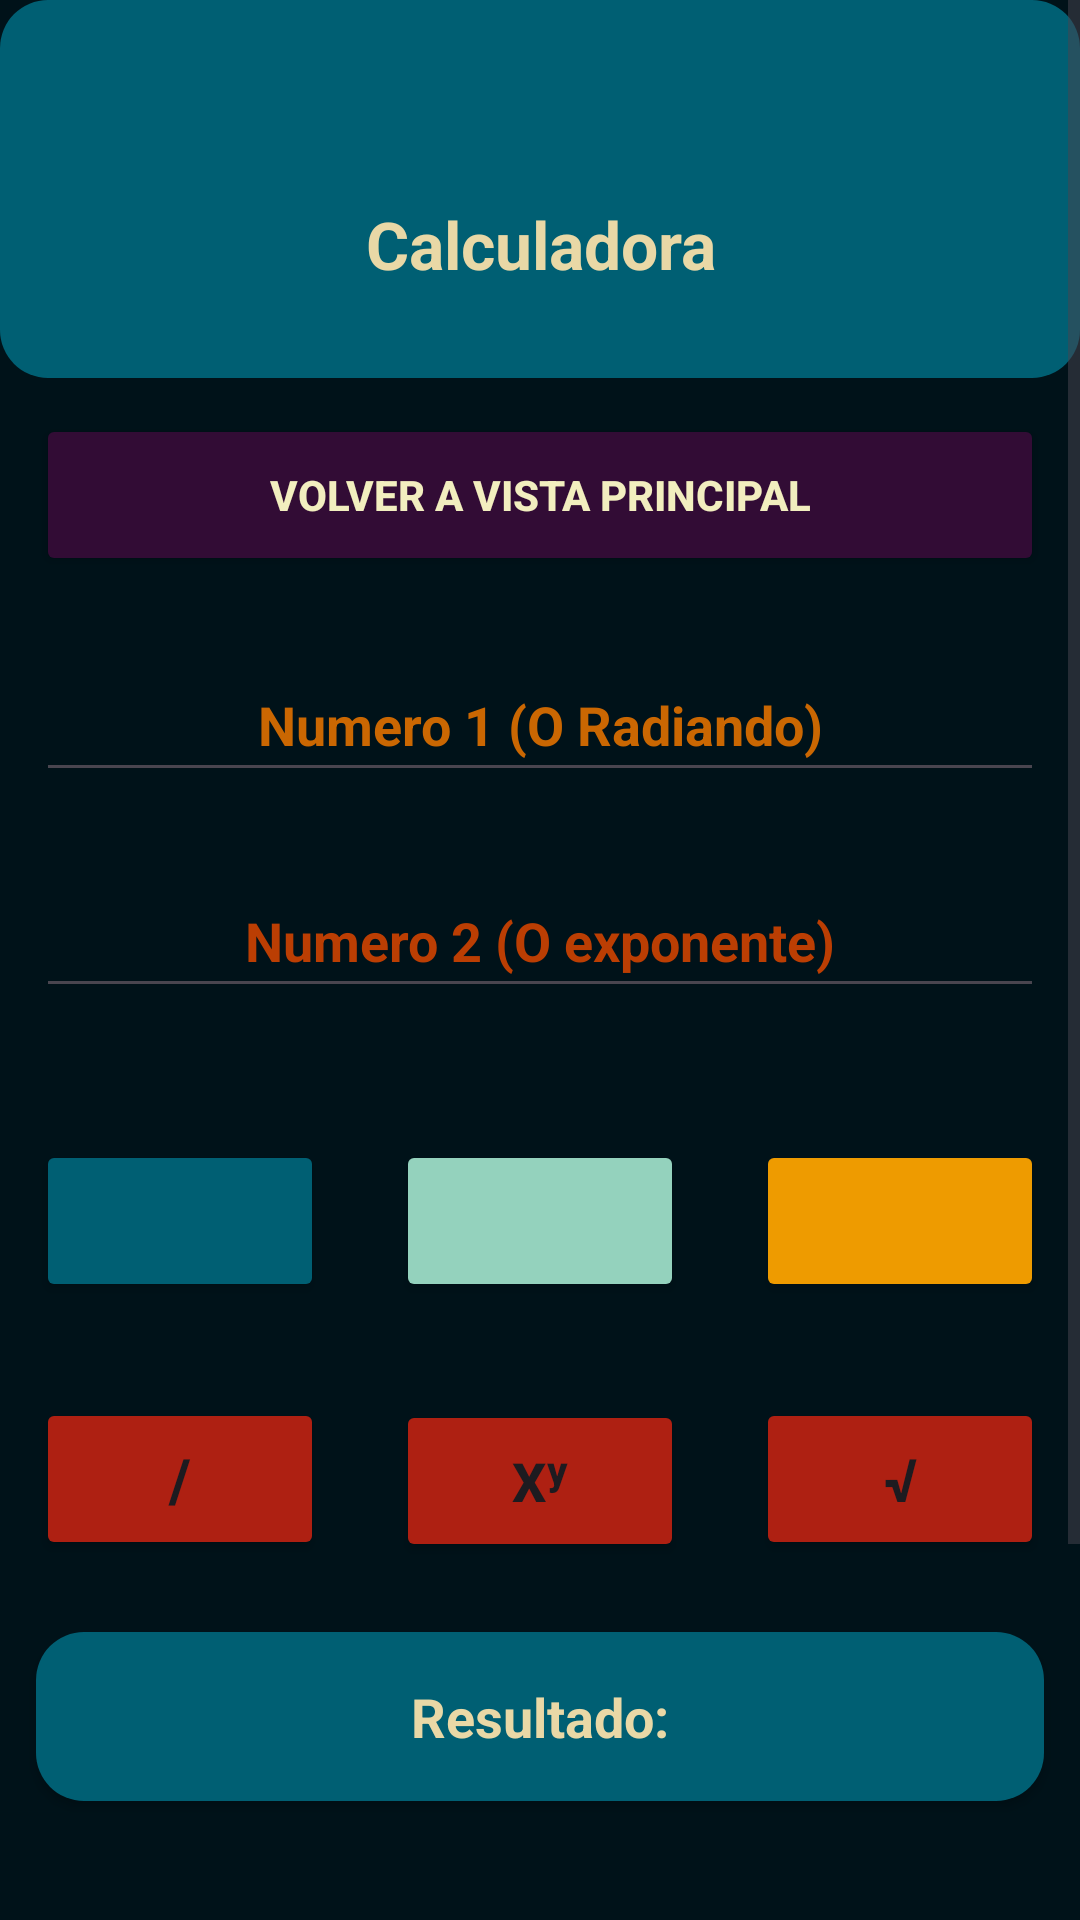

Layout XML and referenced resources for this Android screen:
<!-- AndroidManifest.xml: application theme Theme.EjerciciosDesafioPractico -->
<!-- res/layout/calculadora_activity.xml -->
<?xml version="1.0" encoding="utf-8"?>
<androidx.constraintlayout.widget.ConstraintLayout
    xmlns:android="http://schemas.android.com/apk/res/android"
    xmlns:app="http://schemas.android.com/apk/res-auto"
    xmlns:tools="http://schemas.android.com/tools"
    android:layout_width="match_parent"
    android:layout_height="match_parent"
    android:background="@color/backgroundResult">

    <ScrollView
        android:layout_width="match_parent"
        android:layout_height="match_parent"
        android:fillViewport="true">

        <LinearLayout
            android:layout_width="match_parent"
            android:layout_height="wrap_content"
            android:orientation="vertical"
           >


            <TextView
                android:id="@+id/tvTituloCalc"
                android:layout_width="match_parent"
                android:layout_height="wrap_content"
                android:text="@string/titleCalculadora"
                android:textAlignment="center"
                android:lineSpacingExtra="14sp"
                android:paddingTop="200px"
                android:paddingBottom="90px"
                android:background="@drawable/border_radius3"
                android:textColor="@color/color0"
                android:textSize="@dimen/text_size_title"

                android:textStyle="bold" />


            <Button
                android:id="@+id/btnVolver"
                android:layout_width="match_parent"
                android:layout_height="@dimen/btn_height"
                android:layout_margin="@dimen/margin_component"
                android:layout_marginTop="@dimen/margin_component"
                android:backgroundTint="@color/TextColor"
                android:text="@string/btnVolver"
                android:textColor="@color/btnColor"
                android:textStyle="bold" />


            <EditText
                android:id="@+id/etNumero1"
                android:layout_width="match_parent"
                android:layout_height="@dimen/input_height"
                android:layout_marginTop="@dimen/margin_top_section"
                android:hint="@string/lblNumero1"
                android:inputType="numberSigned|numberDecimal"
                android:textAlignment="center"
                android:textColor="@color/color4"
                android:textColorHint="@color/color4"
                android:layout_margin="@dimen/margin_component"
                android:textStyle="bold" />


            <EditText
                android:id="@+id/etNumero2"
                android:layout_width="match_parent"
                android:layout_height="@dimen/input_height"
                android:layout_marginTop="@dimen/margin_component"
                android:hint="@string/lblNumero2"
                android:inputType="numberSigned|numberDecimal"
                android:textAlignment="center"
                android:textColor="@color/color5"
                android:textColorHint="@color/color5"
                android:layout_margin="@dimen/margin_component"
                android:textStyle="bold" />


            <LinearLayout
                android:layout_width="match_parent"
                android:layout_height="wrap_content"
                android:layout_marginTop="@dimen/margin_top_section"
                android:orientation="horizontal"
                android:weightSum="3">

                <Button
                    android:id="@+id/btnSumar"
                    android:layout_width="0dp"
                    android:layout_height="@dimen/btn_height"
                    android:layout_marginEnd="4dp"
                    android:layout_weight="1"
                    android:backgroundTint="@color/color1"
                    app:icon="@drawable/suma"
                    android:layout_margin="@dimen/margin_component"
                    app:iconGravity="textStart" />

                <Button
                    android:id="@+id/btnRestar"
                    android:layout_width="0dp"
                    android:layout_height="@dimen/btn_height"
                    android:layout_marginHorizontal="4dp"
                    android:layout_weight="1"
                    android:backgroundTint="@color/color2"
                    app:icon="@drawable/minus_svgrepo_com"
                    android:layout_margin="@dimen/margin_component"
                    app:iconGravity="textStart" />

                <Button
                    android:id="@+id/btnMultiplicar"
                    android:layout_width="0dp"
                    android:layout_height="@dimen/btn_height"
                    android:layout_marginStart="4dp"
                    android:layout_weight="1"
                    android:backgroundTint="@color/color3"
                    app:icon="@drawable/multiply_1_svgrepo_com"
                    android:layout_margin="@dimen/margin_component"
                    app:iconGravity="textStart" />
            </LinearLayout>


            <LinearLayout
                android:layout_width="match_parent"
                android:layout_height="wrap_content"
                android:layout_marginTop="8dp"
                android:orientation="horizontal"
                android:weightSum="3">

                <Button
                    android:id="@+id/btnDividir"
                    android:layout_width="0dp"
                    android:layout_height="@dimen/btn_height"
                    android:layout_margin="@dimen/margin_component"
                    android:layout_marginEnd="4dp"
                    android:layout_weight="1"
                    android:backgroundTint="@color/color6"
                    android:text="/"
                    android:textSize="20sp"
                    android:textStyle="bold" />

                <Button
                    android:id="@+id/btnPotencia"
                    android:layout_width="0dp"
                    android:layout_height="@dimen/btn_height"
                    android:layout_margin="@dimen/margin_component"
                    android:layout_marginHorizontal="4dp"
                    android:layout_weight="1"
                    android:backgroundTint="@color/color6"
                    android:text="xʸ"
                    android:textSize="18sp"
                    android:textStyle="bold" />

                <Button
                    android:id="@+id/btnRaiz"
                    android:layout_width="0dp"
                    android:layout_height="@dimen/btn_height"
                    android:layout_margin="@dimen/margin_component"
                    android:layout_marginStart="4dp"
                    android:layout_weight="1"
                    android:backgroundTint="@color/color6"
                    android:text="√"
                    android:textSize="20sp"
                    android:textStyle="bold" />
            </LinearLayout>


            <TextView
                android:id="@+id/tvResultado"
                android:layout_width="match_parent"
                android:layout_height="wrap_content"
                android:layout_marginTop="@dimen/margin_top_section"
                android:background="@drawable/border_radius3"
                android:elevation="2dp"
                android:padding="@dimen/padding_card"
                android:text="@string/lblResultadoCalc"
                android:textAlignment="center"
                android:textColor="@color/color0"
                android:textSize="@dimen/text_size_result"
                android:layout_margin="@dimen/margin_component"
                android:textStyle="bold" />


            <LinearLayout
                android:layout_width="match_parent"
                android:layout_height="wrap_content"
                android:layout_marginTop="@dimen/margin_component"
                android:orientation="horizontal"

                android:weightSum="2">

                <Button
                    android:id="@+id/btnVerHistorial"
                    android:layout_width="0dp"
                    android:layout_height="@dimen/btn_height"
                    android:layout_margin="@dimen/margin_top_section"
                    android:layout_marginEnd="4dp"
                    android:layout_weight="1"
                    android:backgroundTint="@color/color6"
                    android:text="@string/btnGuardarHistorial"

                    android:textColor="@color/btnColor"
                    android:textStyle="bold" />

                <Button
                    android:id="@+id/btnExportarDescargas"
                    android:layout_width="0dp"
                    android:layout_height="@dimen/btn_height"
                    android:layout_margin="@dimen/margin_top_section"
                    android:layout_marginStart="4dp"
                    android:layout_weight="1"
                    android:backgroundTint="@color/color6"
                    android:text="@string/btnExportarDescargas"
                    android:textColor="@color/color0"
                    android:textStyle="bold" />
            </LinearLayout>


            <TextView
                android:id="@+id/tvHistorialContenido"
                android:layout_width="match_parent"
                android:layout_height="wrap_content"
                android:layout_margin="@dimen/margin_component"
                android:layout_marginTop="@dimen/margin_component"
                android:layout_marginBottom="@dimen/margin_top_section"
                android:background="@drawable/border_radius3"
                android:padding="@dimen/padding_card"
                android:text="@string/lblHistorialTitulo"
                android:textColor="@color/color0"
                android:textSize="@dimen/text_size_body"
                android:textStyle="bold" />

        </LinearLayout>
    </ScrollView>
</androidx.constraintlayout.widget.ConstraintLayout>
<!-- resources referenced by this layout -->
<resources>
  <color name="TextColor">#320C35</color>
  <color name="backgroundResult">#001219</color>
  <color name="btnColor">#F2EEBF</color>
  <color name="color0">#E9D8A6</color>
  <color name="color1">#005F73</color>
  <color name="color2">#94D2BD</color>
  <color name="color3">#EE9B00</color>
  <color name="color4">#CA6702</color>
  <color name="color5">#BB3E03</color>
  <color name="color6">#AE2012</color>
  <dimen name="btn_height">54dp</dimen>
  <dimen name="input_height">48dp</dimen>
  <dimen name="margin_component">12dp</dimen>
  <dimen name="margin_top_section">20dp</dimen>
  <dimen name="padding_card">16dp</dimen>
  <dimen name="text_size_body">16sp</dimen>
  <dimen name="text_size_result">18sp</dimen>
  <dimen name="text_size_title">22sp</dimen>
  <!-- drawable border_radius3 (drawable) -->
  <?xml version="1.0" encoding="utf-8"?>
  <shape xmlns:android="http://schemas.android.com/apk/res/android"
      android:shape="rectangle">
  
      
      <solid android:color="@color/color1" />
  
      
      <corners android:radius="16dp" />
  
      
  
  </shape>
  <!-- drawable minus_svgrepo_com (drawable) -->
  <vector xmlns:android="http://schemas.android.com/apk/res/android"
      android:width="800dp"
      android:height="800dp"
      android:viewportWidth="16"
      android:viewportHeight="16">
    <path
        android:pathData="M1,10L1,6L15,6V10L1,10Z"
        android:fillColor="@color/TextColor"/>
  </vector>
  <!-- drawable multiply_1_svgrepo_com (drawable) -->
  <vector xmlns:android="http://schemas.android.com/apk/res/android"
      android:width="800dp"
      android:height="800dp"
      android:viewportWidth="512"
      android:viewportHeight="512">
    <path
        android:pathData="M513,76.8l-76.8,-76.8l-179.2,179.2l-179.2,-179.2l-76.8,76.8l179.2,179.2l-179.2,179.2l76.8,76.8l179.2,-179.2l179.2,179.2l76.8,-76.8l-179.2,-179.2z"
        android:fillColor="@color/TextColor"/>
  </vector>
  <!-- drawable suma (drawable) -->
  <vector xmlns:android="http://schemas.android.com/apk/res/android"
      android:width="24dp"
      android:height="24dp"
      android:viewportWidth="24"
      android:viewportHeight="24">
    <path
        android:pathData="M19,11h-6V5a1,1 0,0 0,-2 0v6H5a1,1 0,0 0,0 2h6v6a1,1 0,0 0,2 0v-6h6a1,1 0,0 0,0 -2z"
        android:fillColor="@color/TextColor"/>
  </vector>
  <string name="btnExportarDescargas">Exportar a Descargas</string>
  <string name="btnGuardarHistorial">Historial</string>
  <string name="btnVolver">Volver A vista principal</string>
  <string name="lblHistorialTitulo">Historial de Operaciones:</string>
  <string name="lblNumero1">Numero 1 (O Radiando)</string>
  <string name="lblNumero2">Numero 2 (O exponente)</string>
  <string name="lblResultadoCalc">Resultado: </string>
  <string name="titleCalculadora">Calculadora</string>
  <style name="Theme.EjerciciosDesafioPractico" parent="Base.Theme.EjerciciosDesafioPractico" />
  <style name="Base.Theme.EjerciciosDesafioPractico" parent="Theme.Material3.DayNight.NoActionBar">
          
          
      </style>
</resources>
